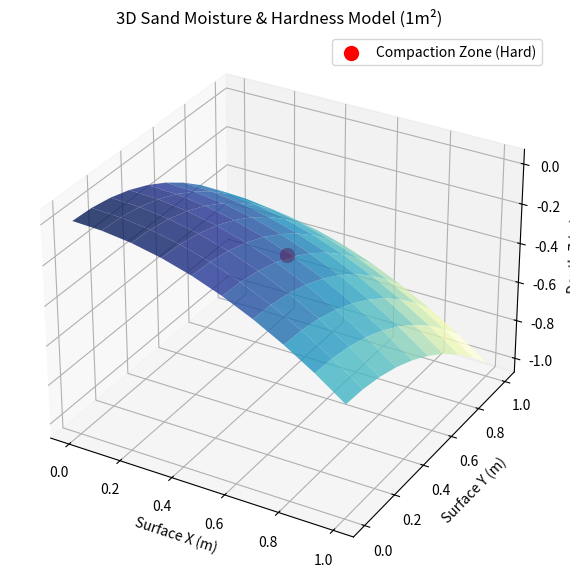

This chart was generated by the following Python code:
import matplotlib.pyplot as plt
import numpy as np

# 1. 创建 3D 舞台
fig = plt.figure(figsize=(10, 7))
ax = fig.add_subplot(111, projection='3d')

# 2. 定义这 1 平米沙地的空间 (x, y 为表面, z 为深度)
x, y = np.meshgrid(np.linspace(0, 1, 10), np.linspace(0, 1, 10))

# 3. 模拟水分分布 (这部分你可以根据爸爸的实验数据改)
# 假设越深的地方水分越少
z = -0.5 * (x**2 + y**2) # 这里只是一个模拟曲线

# 4. 画出 3D 曲面图 (这就是你爸爸说的地制/沙质分布)
surf = ax.plot_surface(x, y, z, cmap='YlGnBu', edgecolor='none', alpha=0.8)

# 5. 重点：标注爸爸担心的“板结硬块”
# 我们可以手动加一个红色的点，代表监测到的硬块
ax.scatter([0.5], [0.5], [-0.3], color='red', s=100, label='Compaction Zone (Hard)')

# 设置坐标轴标签
ax.set_title("3D Sand Moisture & Hardness Model (1m²)")
ax.set_xlabel("Surface X (m)")
ax.set_ylabel("Surface Y (m)")
ax.set_zlabel("Depth Z (m)")
ax.legend()

plt.show()
